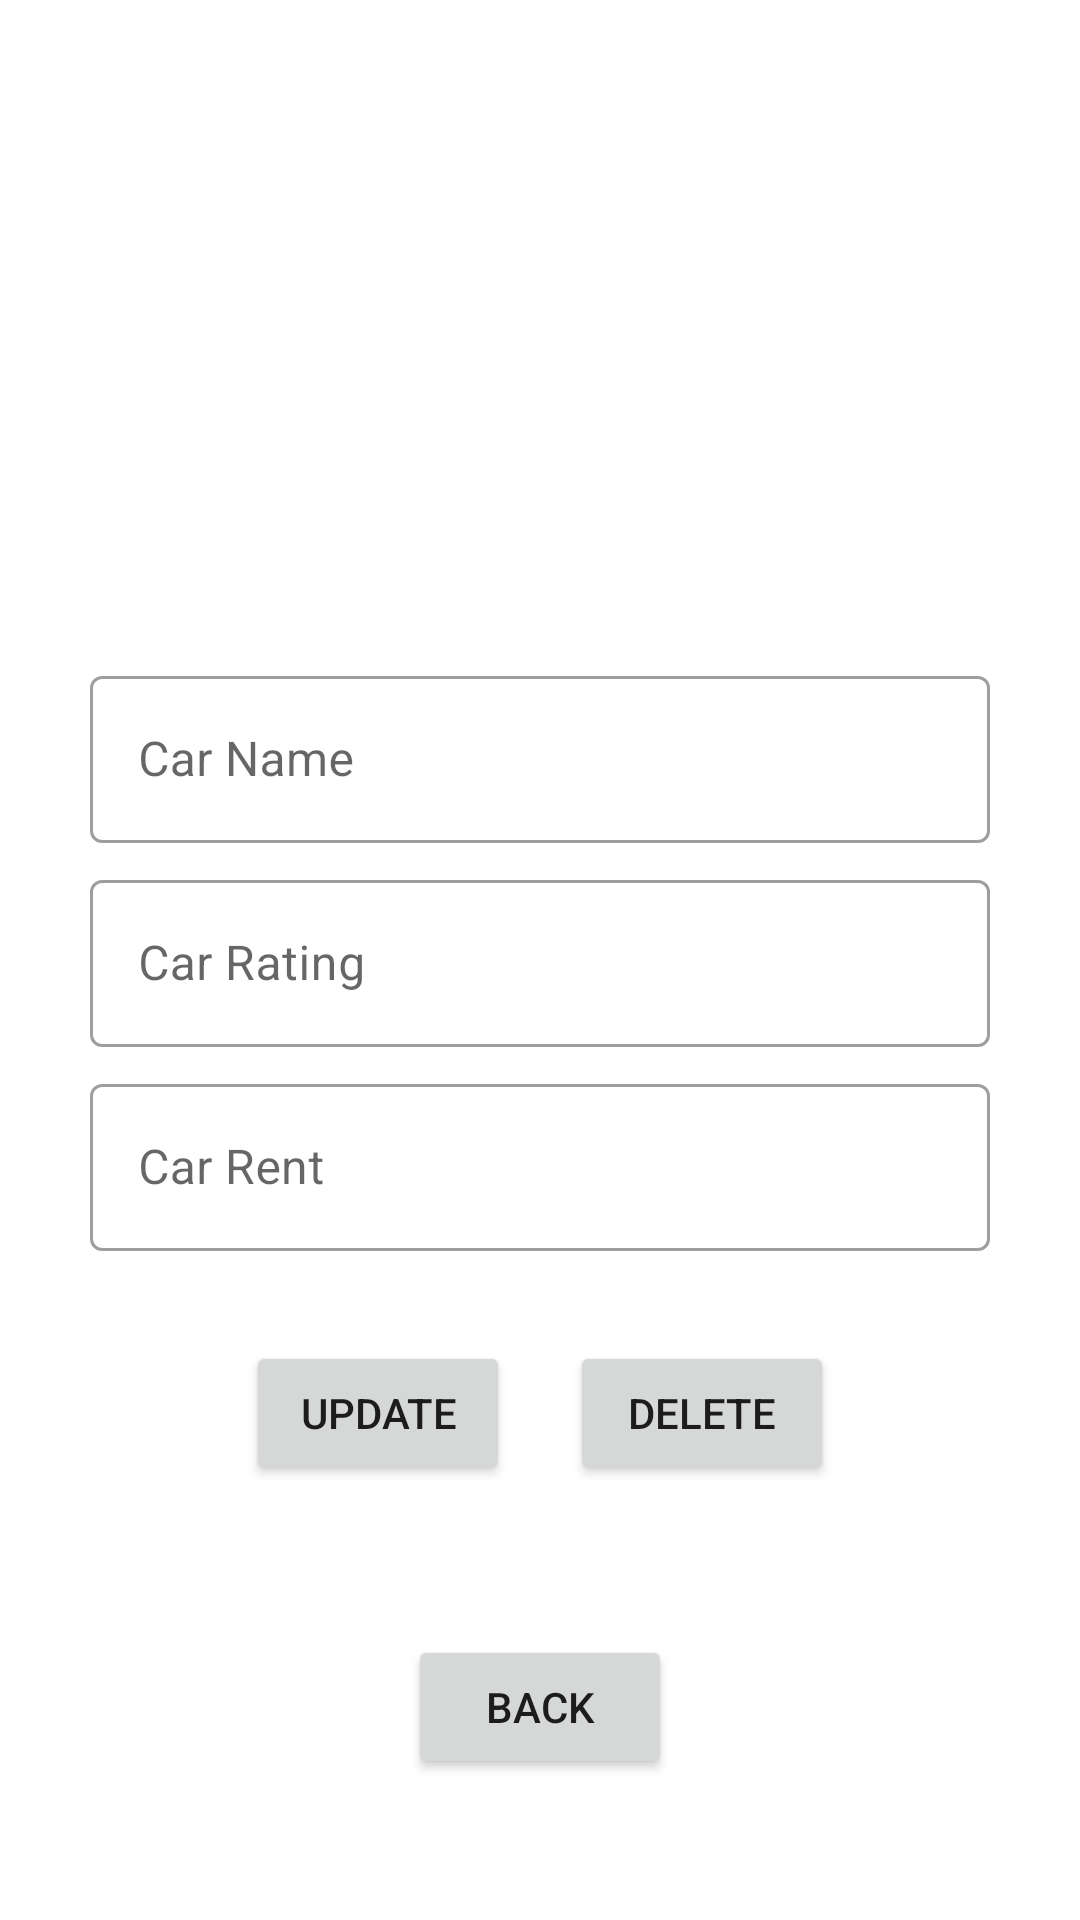

The Android layout XML behind this screen, and the referenced resources:
<!-- AndroidManifest.xml: application theme Theme.CarRental -->
<!-- res/layout/activity_admin_car_details.xml -->
<?xml version="1.0" encoding="utf-8"?>
<LinearLayout xmlns:android="http://schemas.android.com/apk/res/android"
    xmlns:app="http://schemas.android.com/apk/res-auto"
    xmlns:tools="http://schemas.android.com/tools"
    android:layout_width="match_parent"
    android:layout_height="match_parent"
    tools:context=".AdminCarDetails"
    android:orientation="vertical"
    >

    <LinearLayout
        android:layout_width="match_parent"
        android:layout_height="120dp"
        android:background="@drawable/top_background"
        >

    </LinearLayout>

    <LinearLayout
        android:layout_marginTop="100dp"
        android:layout_width="match_parent"
        android:layout_height="wrap_content"
        android:orientation="vertical"
        android:gravity="center">

        <com.google.android.material.textfield.TextInputLayout
            android:id="@+id/carnamelayout_admincardetails"
            style="@style/Widget.MaterialComponents.TextInputLayout.OutlinedBox"


            android:hint="Car Name"
            android:layout_width="300dp"
            android:layout_height="wrap_content"
            app:errorTextColor="#EA0A0A"

            >

            <com.google.android.material.textfield.TextInputEditText
                android:id="@+id/carname_admincardetails"
                android:layout_width="match_parent"
                android:layout_height="wrap_content"
                android:inputType="none"
                android:editable="false"
                android:clickable="false"
                android:maxLength="23"
                />
        </com.google.android.material.textfield.TextInputLayout>

        <com.google.android.material.textfield.TextInputLayout
            android:layout_marginTop="7dp"
            android:id="@+id/carratinglayout_admincardetails"
            style="@style/Widget.MaterialComponents.TextInputLayout.OutlinedBox"


            android:hint="Car Rating"
            android:layout_width="300dp"
            android:layout_height="wrap_content"

            app:errorTextColor="#EA0A0A"

            >

            <com.google.android.material.textfield.TextInputEditText
                android:id="@+id/carrating_admincardetails"
                android:layout_width="match_parent"
                android:layout_height="wrap_content"
                android:inputType="none"
                android:editable="false"
                android:maxLength="7"
                />
        </com.google.android.material.textfield.TextInputLayout>

        <com.google.android.material.textfield.TextInputLayout
            android:layout_marginTop="7dp"
            android:id="@+id/carpricelayout_admincardetails"
            style="@style/Widget.MaterialComponents.TextInputLayout.OutlinedBox"

            app:endIconMode="clear_text"
            android:hint="Car Rent"
            android:layout_width="300dp"
            android:layout_height="wrap_content"

            app:errorTextColor="#EA0A0A"

            >

            <com.google.android.material.textfield.TextInputEditText
                android:id="@+id/carprice_admincardetails"
                android:layout_width="match_parent"
                android:layout_height="wrap_content"
                android:inputType="number"
                android:maxLength="23"
                />
        </com.google.android.material.textfield.TextInputLayout>




    </LinearLayout>

    <LinearLayout
        android:layout_marginTop="30dp"
        android:layout_width="match_parent"
        android:layout_height="wrap_content"
        android:orientation="horizontal"
        android:gravity="center">

        <androidx.appcompat.widget.AppCompatButton
            android:id="@+id/update_admincardetails"
            android:layout_width="wrap_content"
            android:layout_height="wrap_content"
            android:text="Update"
            >

        </androidx.appcompat.widget.AppCompatButton>

        <androidx.appcompat.widget.AppCompatButton
            android:id="@+id/delete_admincardetails"
            android:layout_marginStart="20dp"
            android:layout_width="wrap_content"
            android:layout_height="wrap_content"
            android:text="Delete"
            >

        </androidx.appcompat.widget.AppCompatButton>

    </LinearLayout>

    <LinearLayout
        android:layout_marginTop="50dp"
        android:layout_width="match_parent"
        android:layout_height="wrap_content"
        android:gravity="center">

        <androidx.appcompat.widget.AppCompatButton
            android:id="@+id/back_admincardetails"
            android:layout_width="wrap_content"
            android:layout_height="wrap_content"
            android:text="Back"

            >

        </androidx.appcompat.widget.AppCompatButton>

    </LinearLayout>

</LinearLayout>
<!-- resources referenced by this layout -->
<resources>
  <style name="Theme.CarRental" parent="Theme.MaterialComponents.DayNight.DarkActionBar">
          
          <item name="colorPrimary">@color/blue_light</item>
          
          <item name="colorPrimaryVariant">@color/blue</item>
          
          <item name="colorOnPrimary">@color/white</item>
          
          <item name="colorSecondary">@color/teal_200</item>
          <item name="colorSecondaryVariant">@color/teal_700</item>
          <item name="colorOnSecondary">@color/black</item>
          
          <item name="android:statusBarColor">@color/teal_700</item>
          
          
          
      </style>
  <color name="blue_light">#3b97d3</color>
  <color name="blue">#0825E3</color>
  <color name="white">#FFFFFFFF</color>
  <color name="teal_200">#FF03DAC5</color>
  <color name="teal_700">#FF018786</color>
  <color name="black">#FF000000</color>
</resources>
